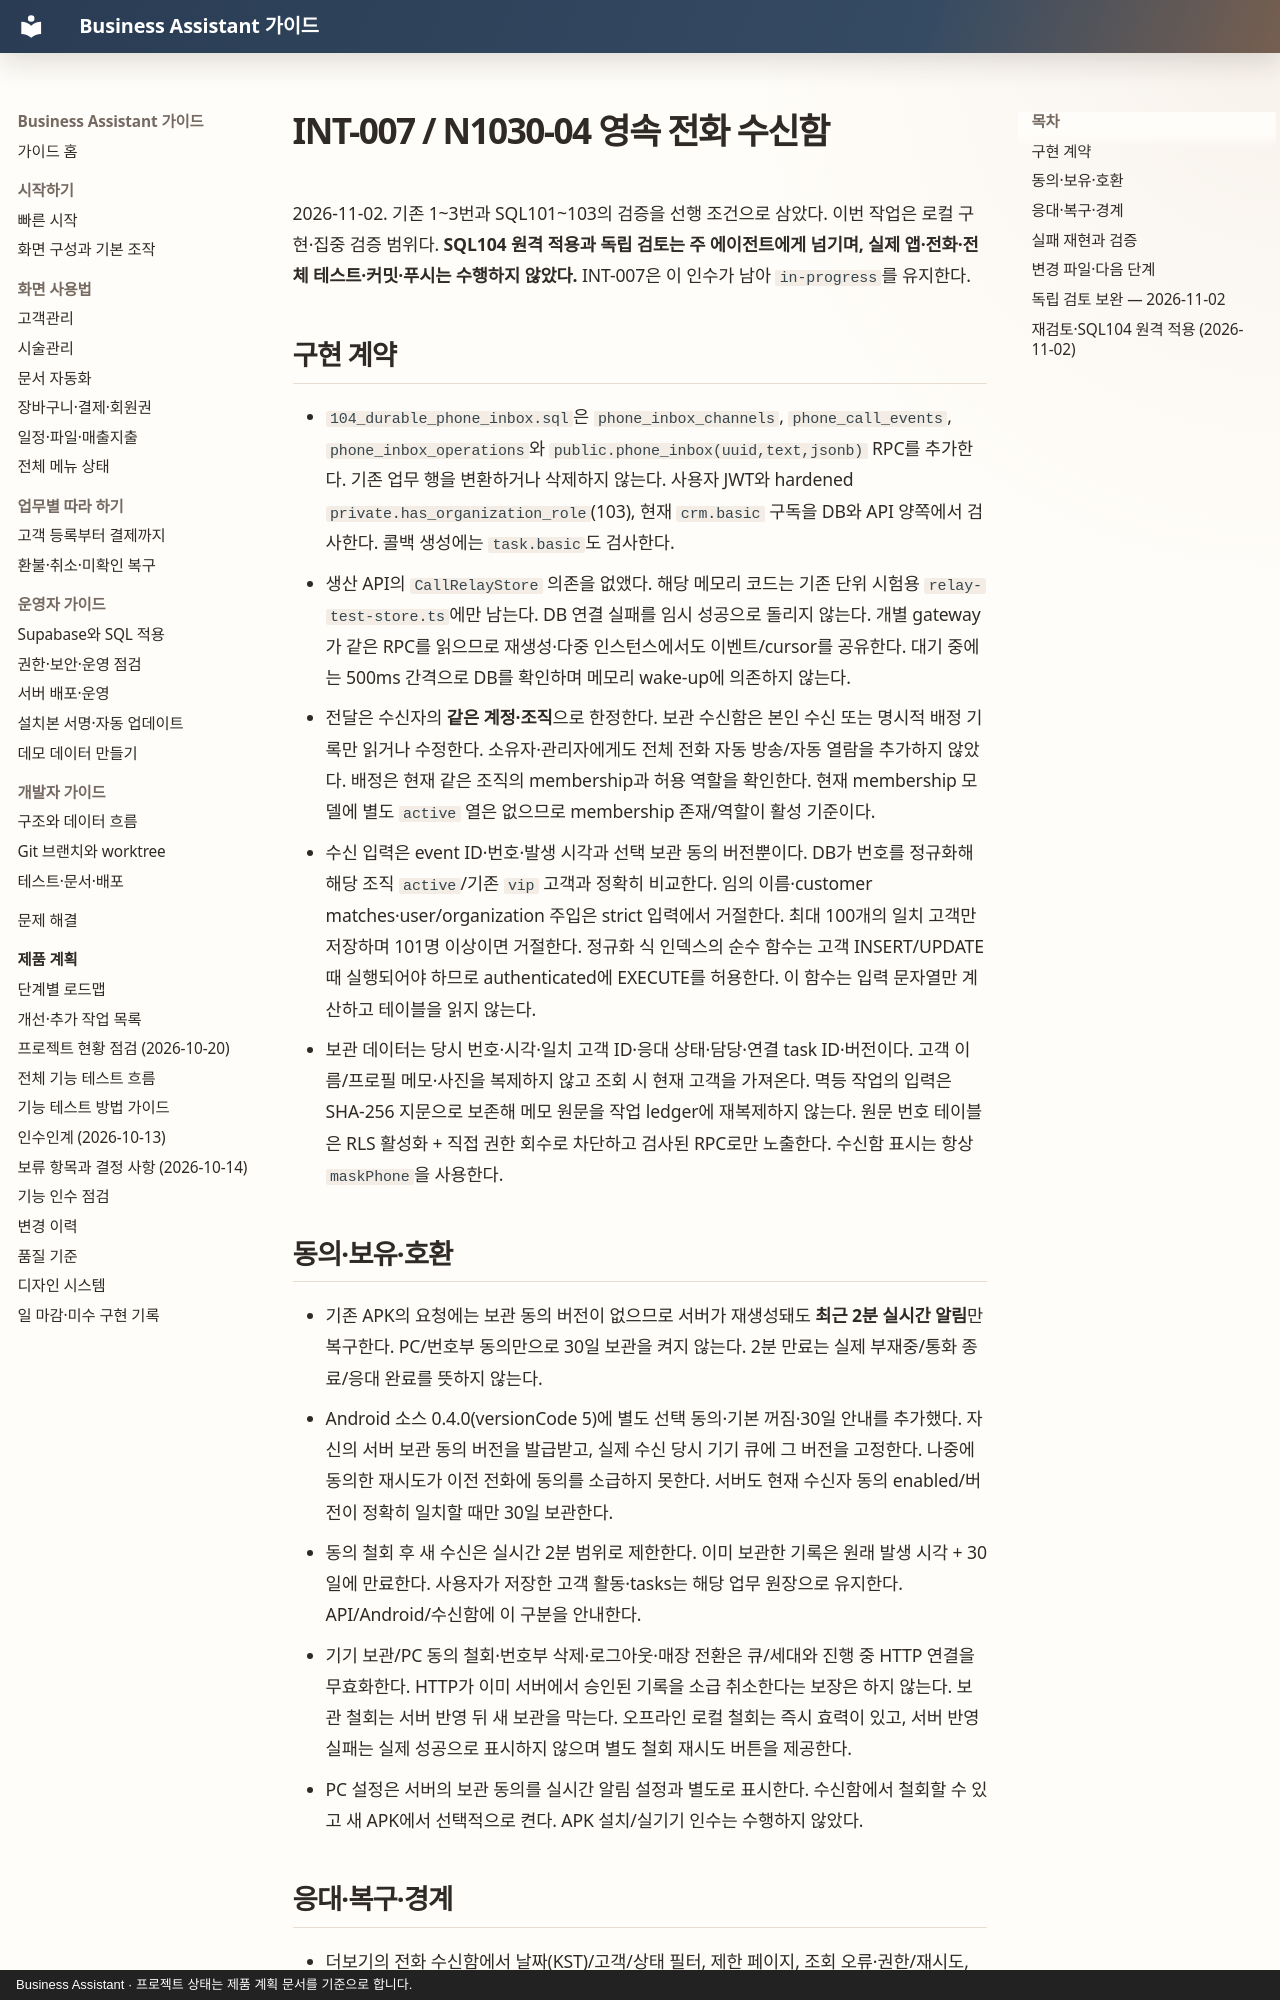

repository: MyungSungKim12/business-assistant · page: product/audits/2026-11-02-durable-phone-inbox/index.html · generator: mkdocs · copyright: Business Assistant · 프로젝트 상태는 제품 계획 문서를 기준으로 합니다.

# INT-007 / N1030-04 영속 전화 수신함

2026-11-02. 기존 1~3번과 SQL101~103의 검증을 선행 조건으로 삼았다. 이번 작업은 로컬 구현·집중 검증 범위다. **SQL104 원격 적용과 독립 검토는 주 에이전트에게 넘기며, 실제 앱·전화·전체 테스트·커밋·푸시는 수행하지 않았다.** INT-007은 이 인수가 남아 `in-progress`를 유지한다.

## 구현 계약

- `104_durable_phone_inbox.sql`은 `phone_inbox_channels`, `phone_call_events`, `phone_inbox_operations`와 `public.phone_inbox(uuid,text,jsonb)` RPC를 추가한다. 기존 업무 행을 변환하거나 삭제하지 않는다. 사용자 JWT와 hardened `private.has_organization_role`(103), 현재 `crm.basic` 구독을 DB와 API 양쪽에서 검사한다. 콜백 생성에는 `task.basic`도 검사한다.
- 생산 API의 `CallRelayStore` 의존을 없앴다. 해당 메모리 코드는 기존 단위 시험용 `relay-test-store.ts`에만 남는다. DB 연결 실패를 임시 성공으로 돌리지 않는다. 개별 gateway가 같은 RPC를 읽으므로 재생성·다중 인스턴스에서도 이벤트/cursor를 공유한다. 대기 중에는 500ms 간격으로 DB를 확인하며 메모리 wake-up에 의존하지 않는다.
- 전달은 수신자의 **같은 계정·조직**으로 한정한다. 보관 수신함은 본인 수신 또는 명시적 배정 기록만 읽거나 수정한다. 소유자·관리자에게도 전체 전화 자동 방송/자동 열람을 추가하지 않았다. 배정은 현재 같은 조직의 membership과 허용 역할을 확인한다. 현재 membership 모델에 별도 `active` 열은 없으므로 membership 존재/역할이 활성 기준이다.
- 수신 입력은 event ID·번호·발생 시각과 선택 보관 동의 버전뿐이다. DB가 번호를 정규화해 해당 조직 `active`/기존 `vip` 고객과 정확히 비교한다. 임의 이름·customer matches·user/organization 주입은 strict 입력에서 거절한다. 최대 100개의 일치 고객만 저장하며 101명 이상이면 거절한다. 정규화 식 인덱스의 순수 함수는 고객 INSERT/UPDATE 때 실행되어야 하므로 authenticated에 EXECUTE를 허용한다. 이 함수는 입력 문자열만 계산하고 테이블을 읽지 않는다.
- 보관 데이터는 당시 번호·시각·일치 고객 ID·응대 상태·담당·연결 task ID·버전이다. 고객 이름/프로필 메모·사진을 복제하지 않고 조회 시 현재 고객을 가져온다. 멱등 작업의 입력은 SHA-256 지문으로 보존해 메모 원문을 작업 ledger에 재복제하지 않는다. 원문 번호 테이블은 RLS 활성화 + 직접 권한 회수로 차단하고 검사된 RPC로만 노출한다. 수신함 표시는 항상 `maskPhone`을 사용한다.

## 동의·보유·호환

- 기존 APK의 요청에는 보관 동의 버전이 없으므로 서버가 재생성돼도 **최근 2분 실시간 알림**만 복구한다. PC/번호부 동의만으로 30일 보관을 켜지 않는다. 2분 만료는 실제 부재중/통화 종료/응대 완료를 뜻하지 않는다.
- Android 소스 0.4.0(versionCode 5)에 별도 선택 동의·기본 꺼짐·30일 안내를 추가했다. 자신의 서버 보관 동의 버전을 발급받고, 실제 수신 당시 기기 큐에 그 버전을 고정한다. 나중에 동의한 재시도가 이전 전화에 동의를 소급하지 못한다. 서버도 현재 수신자 동의 enabled/버전이 정확히 일치할 때만 30일 보관한다.
- 동의 철회 후 새 수신은 실시간 2분 범위로 제한한다. 이미 보관한 기록은 원래 발생 시각 + 30일에 만료한다. 사용자가 저장한 고객 활동·tasks는 해당 업무 원장으로 유지한다. API/Android/수신함에 이 구분을 안내한다.
- 기기 보관/PC 동의 철회·번호부 삭제·로그아웃·매장 전환은 큐/세대와 진행 중 HTTP 연결을 무효화한다. HTTP가 이미 서버에서 승인된 기록을 소급 취소한다는 보장은 하지 않는다. 보관 철회는 서버 반영 뒤 새 보관을 막는다. 오프라인 로컬 철회는 즉시 효력이 있고, 서버 반영 실패는 실제 성공으로 표시하지 않으며 별도 철회 재시도 버튼을 제공한다.
- PC 설정은 서버의 보관 동의를 실시간 알림 설정과 별도로 표시한다. 수신함에서 철회할 수 있고 새 APK에서 선택적으로 켠다. APK 설치/실기기 인수는 수행하지 않았다.
